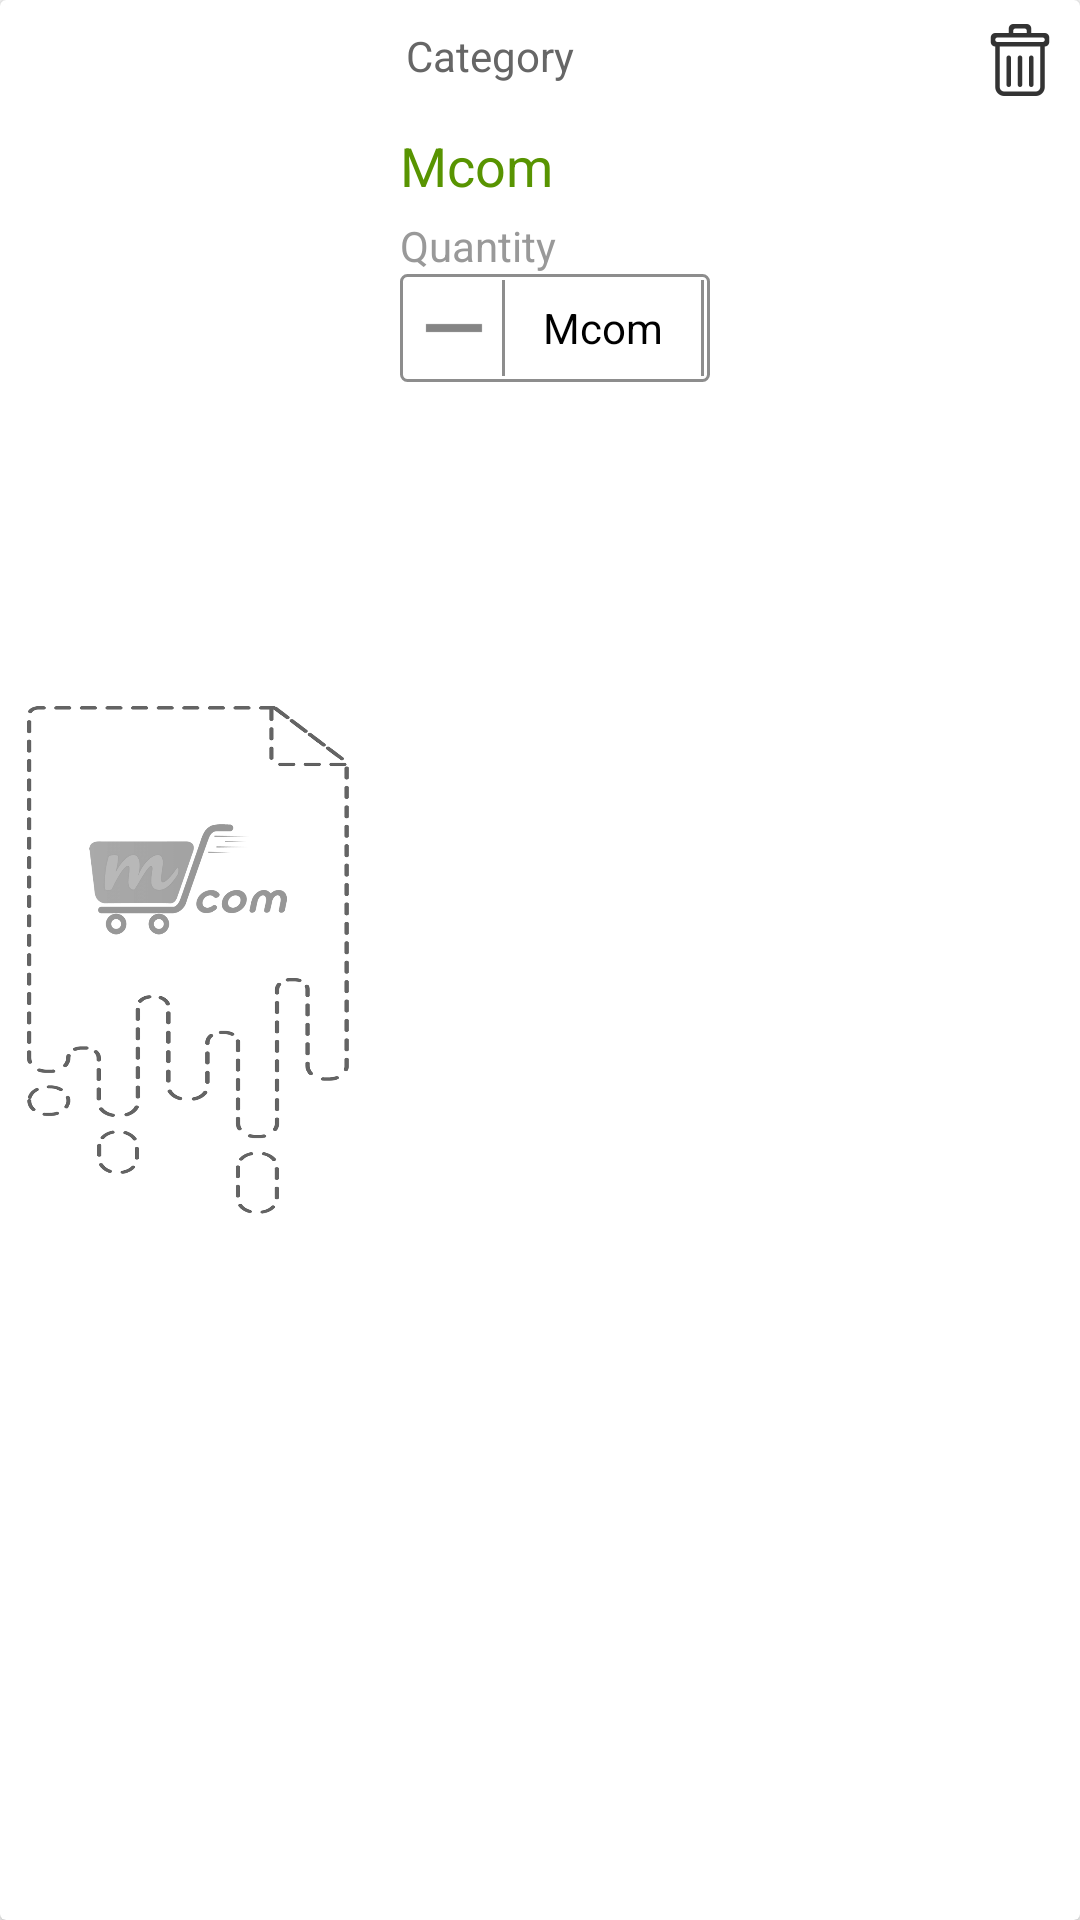

Reconstruct the res/layout file that produces this screen, plus the resources it refers to.
<!-- AndroidManifest.xml: application theme AppTheme -->
<!-- res/layout/cart_adapter.xml -->
<?xml version="1.0" encoding="utf-8"?>
<android.support.v7.widget.CardView xmlns:android="http://schemas.android.com/apk/res/android"
    xmlns:app="http://schemas.android.com/apk/res-auto"
    android:layout_width="match_parent"
    android:layout_height="wrap_content"
    android:layout_marginLeft="02dp"
    android:layout_marginRight="02dp"
    android:layout_marginTop="02dp"
    android:background="@color/colorwhite"
    android:orientation="vertical"
    app:cardCornerRadius="2dp"
    app:cardElevation="02dp">

    <LinearLayout
        android:layout_width="match_parent"
        android:layout_height="match_parent"
        android:layout_margin="2dp"
        android:orientation="horizontal">

        <LinearLayout
            android:layout_width="0dp"
            android:layout_height="match_parent"
            android:layout_weight="1">

            <ImageView
                android:id="@+id/cart_product_imageview"
                android:layout_width="match_parent"
                android:layout_height="match_parent"
                android:layout_gravity="center_vertical"
                android:layout_margin="2dp"
                android:adjustViewBounds="true"
                android:contentDescription="@string/app_name"
                android:padding="5dp"
                android:src="@drawable/placeholder" />
        </LinearLayout>

        <LinearLayout
            android:layout_width="wrap_content"
            android:layout_height="wrap_content"
            android:layout_marginBottom="0dp"
            android:layout_marginStart="10dp"
            android:layout_weight="1"
            android:orientation="vertical">

            <LinearLayout
                android:layout_width="match_parent"
                android:layout_height="wrap_content"
                android:orientation="horizontal"
                android:padding="2dp">

                <TextView
                    android:id="@+id/cart_product_name_TV"
                    android:layout_width="0dp"
                    android:layout_height="wrap_content"
                    android:layout_marginStart="0dp"
                    android:layout_marginTop="5dp"
                    android:layout_weight="1"
                    android:text="@string/categoryStr"
                    android:textAppearance="@style/TextAppearance.AppCompat.Small"
                    android:textColor="@color/searchTextcolor" />

                <ImageButton
                    android:id="@+id/cart_delete_IV"
                    android:layout_width="wrap_content"
                    android:layout_height="wrap_content"
                    android:background="@null"
                    android:contentDescription="@string/app_name"
                    android:src="@drawable/ic_cart_delete" />
            </LinearLayout>

            <TextView
                android:id="@+id/cart_product_price_TV"
                android:layout_width="wrap_content"
                android:layout_height="wrap_content"
                android:layout_marginStart="0dp"
                android:layout_marginTop="5dp"
                android:text="@string/app_name"
                android:textAppearance="@style/TextAppearance.AppCompat.Medium"
                android:textColor="@color/colorPrimary" />

            <TextView

                android:layout_width="wrap_content"
                android:layout_height="wrap_content"
                android:layout_marginStart="0dp"
                android:layout_marginTop="5dp"
                android:text="@string/quantityStr"
                android:textAppearance="@style/TextAppearance.AppCompat.Small"
                android:textColor="@color/qtyTextcolor" />

            <LinearLayout
                android:layout_width="wrap_content"
                android:layout_height="wrap_content"
                android:background="@drawable/cart_image_boredr"
                android:orientation="horizontal"
                android:padding="2dp">

                <ImageButton
                    android:id="@+id/cart_less_IV"
                    android:layout_width="wrap_content"
                    android:layout_height="wrap_content"
                    android:layout_gravity="center_vertical"
                    android:layout_weight="1"
                    android:background="@null"
                    android:contentDescription="@string/app_name"
                    android:padding="0dp"
                    android:src="@drawable/ic_less" />


                <View
                    android:layout_width="1dp"
                    android:layout_height="match_parent"
                    android:background="@color/borderColor" />

                <TextView
                    android:id="@+id/cart_quantity_TV"
                    android:layout_width="wrap_content"
                    android:layout_height="wrap_content"
                    android:layout_gravity="center_vertical"
                    android:padding="05dp"
                    android:text="@string/app_name"
                    android:ems="4"
                    android:maxEms="4"
                    android:gravity="center"
                    android:textAppearance="@style/TextAppearance.AppCompat.Small"
                    android:textColor="@android:color/black" />

                <View
                    android:layout_width="1dp"
                    android:layout_height="match_parent"
                    android:background="@color/borderColor" />

                <ImageButton
                    android:id="@+id/cart_add_IV"
                    android:layout_width="wrap_content"
                    android:layout_height="wrap_content"
                    android:layout_gravity="center_vertical"
                    android:layout_weight="1"
                    android:background="@null"
                    android:contentDescription="@string/app_name"
                    android:src="@drawable/ic_add" />

            </LinearLayout>
        </LinearLayout>
    </LinearLayout>
</android.support.v7.widget.CardView>
<!-- resources referenced by this layout -->
<resources>
  <color name="borderColor">#BD666666</color>
  <color name="colorPrimary">#589401</color>
  <color name="colorwhite">#ffffff</color>
  <color name="qtyTextcolor">#999999</color>
  <color name="searchTextcolor">#666</color>
  <!-- drawable cart_image_boredr (drawable) -->
  <selector xmlns:android="http://schemas.android.com/apk/res/android">
      <item>
          <shape android:shape="rectangle">
              <solid android:color="@android:color/transparent"/>
              <corners android:radius="2dp" />
  
              <stroke
                  android:width="1dp"
                  android:color="@color/borderColor"
                  />
          </shape>
      </item>
  </selector>
  <!-- drawable ic_cart_delete: png bitmap (drawable-hdpi, 450 bytes) -->
  <!-- drawable ic_less: png bitmap (drawable-hdpi, 170 bytes) -->
  <!-- drawable placeholder: png bitmap (drawable, 32812 bytes) -->
  <string name="app_name">Mcom</string>
  <string name="categoryStr">Category</string>
  <string name="quantityStr">Quantity</string>
  <style name="AppTheme" parent="Theme.AppCompat.Light.NoActionBar">
          
          <item name="colorPrimary">@color/colorPrimary</item>
          <item name="colorPrimaryDark">@color/colorPrimaryDark</item>
          <item name="colorAccent">@color/colorAccent</item>
          <item name="windowActionBar">false</item>
          <item name="android:windowNoTitle">true</item>
      </style>
  <color name="colorPrimaryDark">#477701</color>
  <color name="colorAccent">#63A601</color>
</resources>
